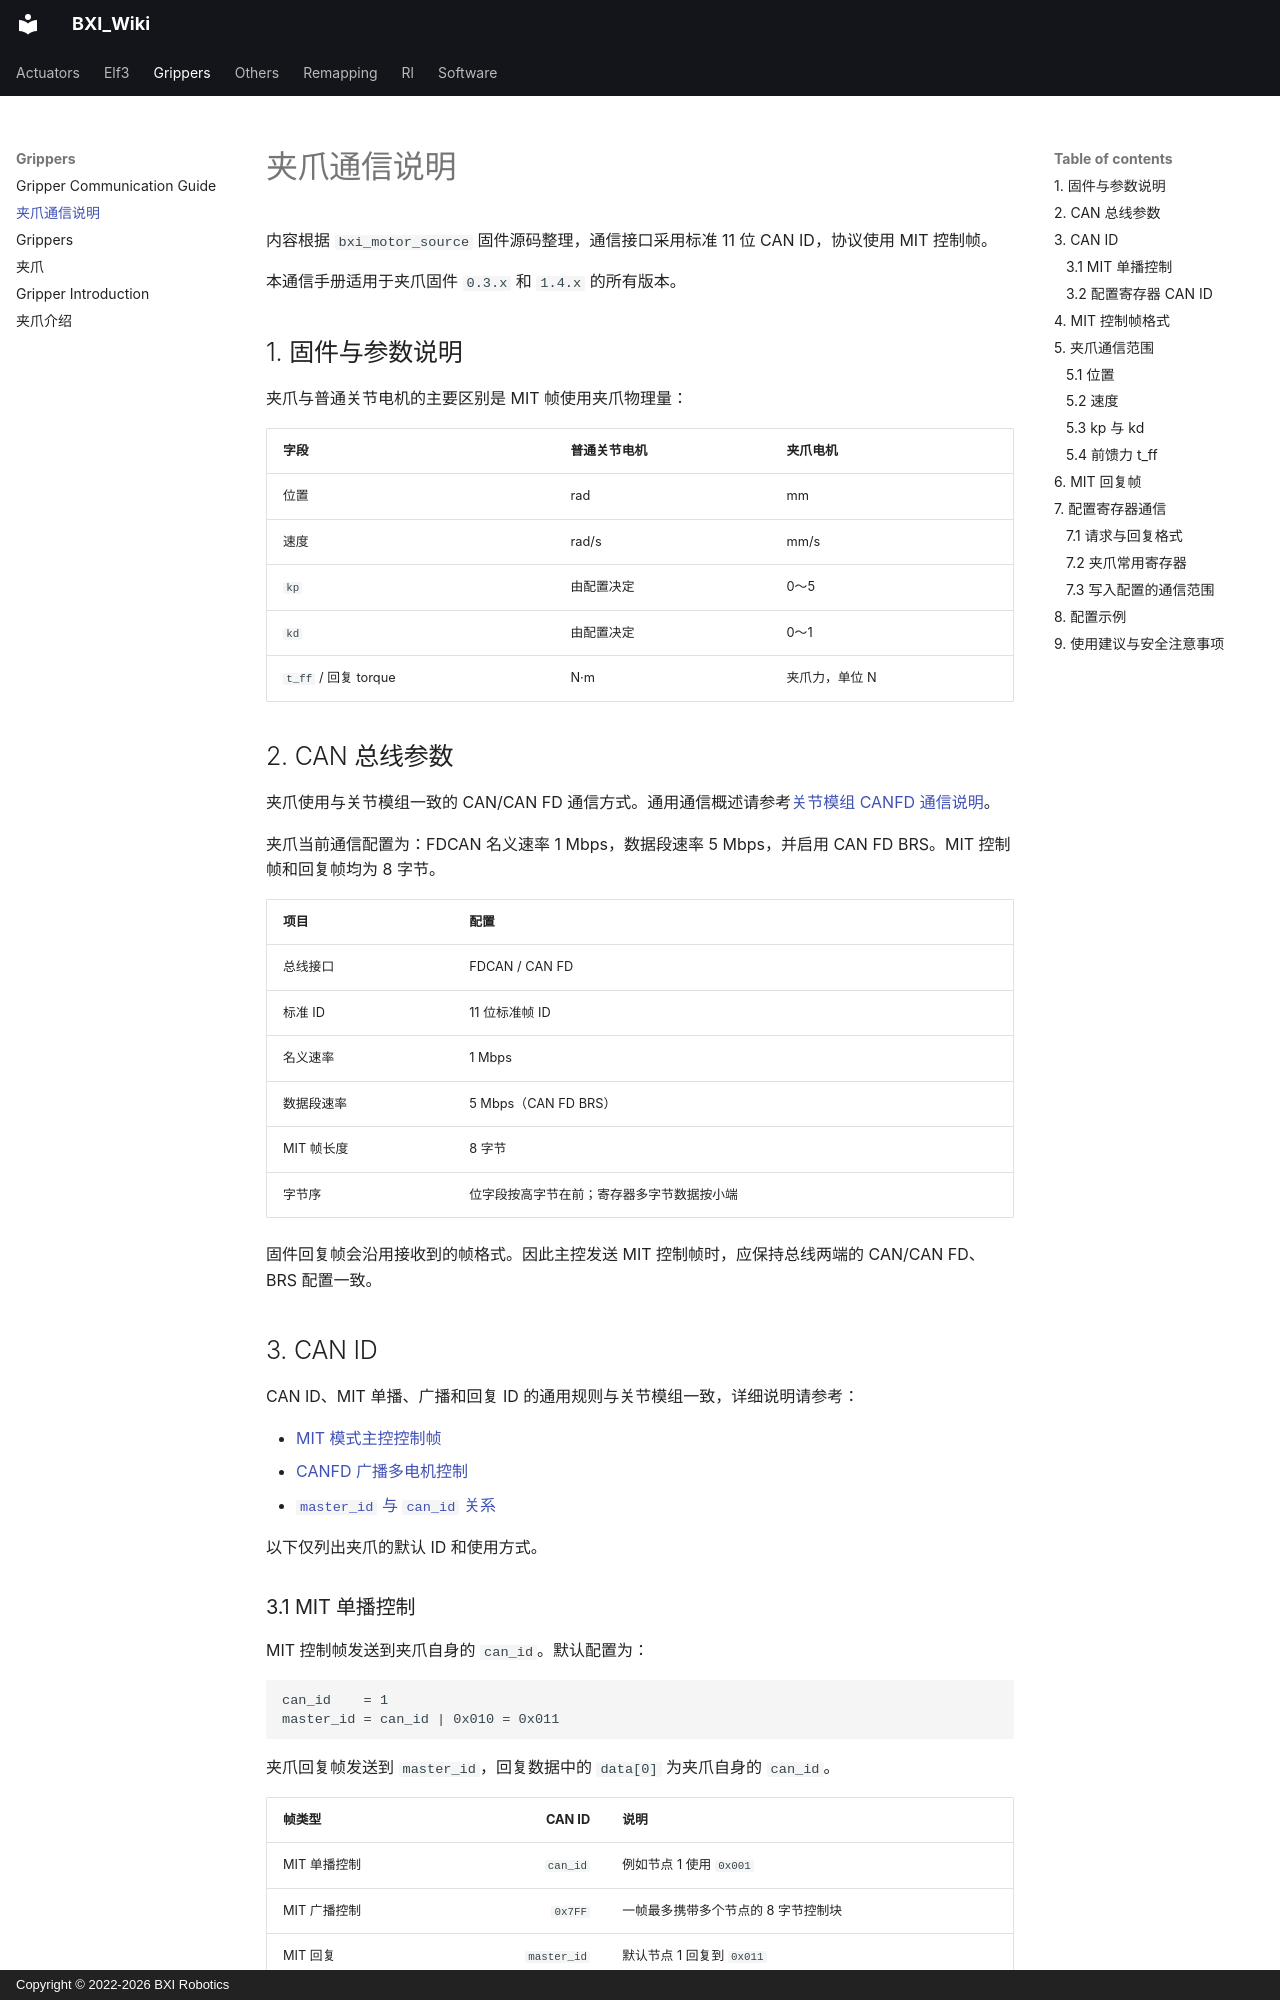

repository: bxirobotics/BXI_Wiki · page: grippers/communication.zh/index.html · generator: mkdocs · copyright: Copyright © 2022-2026 BXI Robotics

---
seo_title: "BXI 夹爪 CAN 通信协议：MIT 控制与数据反馈"
description: "BXI 夹爪通信指南，适用于 0.3.x 与 1.4.x 系列固件，说明标准 CAN ID、MIT 控制帧、位置速度与力单位、通信范围和状态反馈。对接前应核对固件版本与夹爪参数，避免套用普通关节电机单位。"
title: 夹爪通信说明
---

# 夹爪通信说明

内容根据 `bxi_motor_source` 固件源码整理，通信接口采用标准 11 位 CAN ID，协议使用 MIT 控制帧。

本通信手册适用于夹爪固件 `0.3.x` 和 `1.4.x` 的所有版本。

## 1. 固件与参数说明

夹爪与普通关节电机的主要区别是 MIT 帧使用夹爪物理量：

| 字段 | 普通关节电机 | 夹爪电机 |
| --- | --- | --- |
| 位置 | rad | mm |
| 速度 | rad/s | mm/s |
| `kp` | 由配置决定 | 0～5 |
| `kd` | 由配置决定 | 0～1 |
| `t_ff` / 回复 torque | N·m | 夹爪力，单位 N |

## 2. CAN 总线参数

夹爪使用与关节模组一致的 CAN/CAN FD 通信方式。通用通信概述请参考[关节模组 CANFD 通信说明](../actuators/can_communication.md#1)。

夹爪当前通信配置为：FDCAN 名义速率 1 Mbps，数据段速率 5 Mbps，并启用 CAN FD BRS。MIT 控制帧和回复帧均为 8 字节。

| 项目 | 配置 |
| --- | --- |
| 总线接口 | FDCAN / CAN FD |
| 标准 ID | 11 位标准帧 ID |
| 名义速率 | 1 Mbps |
| 数据段速率 | 5 Mbps（CAN FD BRS） |
| MIT 帧长度 | 8 字节 |
| 字节序 | 位字段按高字节在前；寄存器多字节数据按小端 |

固件回复帧会沿用接收到的帧格式。因此主控发送 MIT 控制帧时，应保持总线两端的 CAN/CAN FD、BRS 配置一致。

## 3. CAN ID

CAN ID、MIT 单播、广播和回复 ID 的通用规则与关节模组一致，详细说明请参考：

- [MIT 模式主控控制帧](../actuators/can_communication.md#2-mit-8)
- [CANFD 广播多电机控制](../actuators/can_communication.md#3-canfd)
- [`master_id` 与 `can_id` 关系](../actuators/can_communication.md#53-master_id-can_id)

以下仅列出夹爪的默认 ID 和使用方式。
